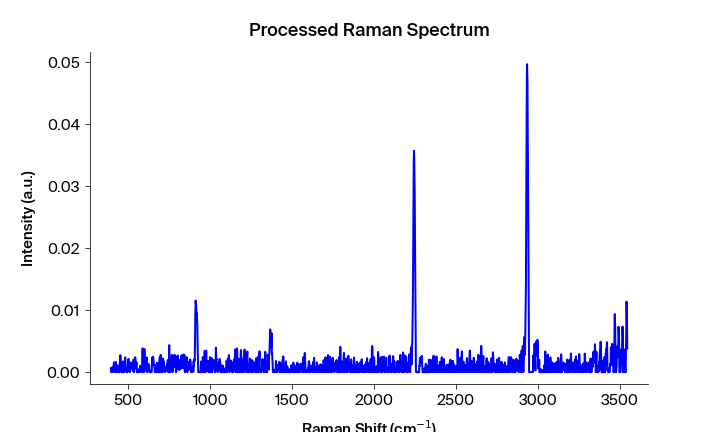

The table this chart was drawn from, first rows:
Pixels #, Intensity (a.u.), Wavelength (nm), Raman shift (cm-1), Raman shift (cm-1) adjusted, Filtered Intensity (a.u.), Baselined Filtered Intensity (a.u.)
0.0, 0.0006276, 543.3, 391.8, 392.4, 0.0, -5.963292581142504e-06
1.0, 0.0004743, 543.4, 393.6, 394.3, 0.0004743, 0.0004683
2.0, 0.0, 543.4, 395.5, 396.2, 0.0004743, 0.0004683
3.0, 0.000684, 543.5, 397.4, 398, 0.0004743, 0.0004683
4.0, 0.0, 543.5, 399.2, 399.9, 0.0001442, 0.0001382
5.0, 0.0007626, 543.6, 401.1, 401.7, 0.0003095, 0.0003035
6.0, 0.0001442, 543.7, 402.9, 403.6, 0.0003095, 0.0003035
7.0, 0.0003095, 543.7, 404.8, 405.4, 0.0003095, 0.0003035
8.0, 0.0008181, 543.8, 406.7, 407.3, 0.0003095, 0.0003035
9.0, 5.2739e-05, 543.8, 408.5, 409.2, 0.0008181, 0.0008122
10.0, 0.001237, 543.9, 410.4, 411, 0.001237, 0.001231
11.0, 0.001597, 543.9, 412.2, 412.9, 0.001237, 0.001231
12.0, 0.001249, 544, 414.1, 414.7, 0.001237, 0.001231
13.0, 0.0001635, 544, 416, 416.6, 0.0009234, 0.0009174
14.0, 0.0009234, 544.1, 417.8, 418.4, 0.0001635, 0.0001576
15.0, 0.0, 544.1, 419.7, 420.3, 0.0001635, 0.0001576
16.0, 0.0, 544.2, 421.5, 422.1, 0.0008281, 0.0008221
17.0, 0.001642, 544.3, 423.4, 424, 0.0008206, 0.0008146
18.0, 0.0008281, 544.3, 425.2, 425.9, 0.0008206, 0.0008146
19.0, 0.0008206, 544.4, 427.1, 427.7, 0.0008206, 0.0008146
20.0, 0.0, 544.4, 428.9, 429.6, 0.0008206, 0.0008146
21.0, 0.0, 544.5, 430.8, 431.4, 0.0007348, 0.0007289
22.0, 0.0011, 544.5, 432.7, 433.3, 0.0005135, 0.0005075
23.0, 0.0007348, 544.6, 434.5, 435.1, 0.0005135, 0.0005075
24.0, 0.0005135, 544.6, 436.4, 437, 0.0005135, 0.0005075
25.0, 0.0001678, 544.7, 438.2, 438.8, 0.0005135, 0.0005075
26.0, 2.28885e-05, 544.8, 440.1, 440.7, 0.0001678, 0.0001619
27.0, 0.0008957, 544.8, 441.9, 442.5, 0.0001678, 0.0001619
28.0, 0.0, 544.9, 443.8, 444.4, 0.0008125, 0.0008065
29.0, 0.0008125, 544.9, 445.6, 446.2, 0.0008957, 0.0008897
30.0, 0.001572, 545, 447.5, 448.1, 0.001549, 0.001543
31.0, 0.001549, 545, 449.3, 449.9, 0.001549, 0.001543
32.0, 0.002728, 545.1, 451.2, 451.8, 0.001549, 0.001543
33.0, 0.001119, 545.1, 453, 453.6, 0.001119, 0.001113
34.0, 0.0007077, 545.2, 454.9, 455.5, 0.0007077, 0.0007018
35.0, 0.0, 545.2, 456.7, 457.3, 0.0005188, 0.0005128
36.0, 0.0005188, 545.3, 458.6, 459.1, 0.0005188, 0.0005128
37.0, 0.0, 545.4, 460.4, 461, 0.0005188, 0.0005128
38.0, 0.001144, 545.4, 462.3, 462.8, 0.001144, 0.001138
39.0, 0.001666, 545.5, 464.1, 464.7, 0.001144, 0.001138
40.0, 0.001733, 545.5, 466, 466.5, 0.001144, 0.001138
41.0, 0.000658, 545.6, 467.8, 468.4, 0.000658, 0.0006521
42.0, 0.0, 545.6, 469.6, 470.2, 0.0, -5.9626690701652285e-06
43.0, 0.0, 545.7, 471.5, 472.1, 0.0, -5.9626648478138764e-06
44.0, 0.0, 545.7, 473.3, 473.9, 0.0, -5.96266655325119e-06
45.0, 0.0004517, 545.8, 475.2, 475.7, 0.0004517, 0.0004457
46.0, 0.0006813, 545.9, 477, 477.6, 0.0006813, 0.0006754
47.0, 0.00193, 545.9, 478.9, 479.4, 0.001284, 0.001278
48.0, 0.002386, 546, 480.7, 481.3, 0.001284, 0.001278
49.0, 0.001284, 546, 482.6, 483.1, 0.001284, 0.001278
50.0, 0.0007807, 546.1, 484.4, 485, 0.0007807, 0.0007747
51.0, 0.0004732, 546.1, 486.2, 486.8, 0.0004732, 0.0004672
52.0, 0.0, 546.2, 488.1, 488.6, 0.0004732, 0.0004672
53.0, 0.0, 546.2, 489.9, 490.5, 0.0, -5.962741180146079e-06
54.0, 0.0006111, 546.3, 491.8, 492.3, 0.0, -5.962760669083229e-06
55.0, 0.0, 546.3, 493.6, 494.2, 0.0002976, 0.0002916
56.0, 0.0002976, 546.4, 495.5, 496, 0.0006111, 0.0006052
57.0, 0.001126, 546.5, 497.3, 497.8, 0.001126, 0.00112
58.0, 0.002015, 546.5, 499.1, 499.7, 0.001545, 0.001539
59.0, 0.002152, 546.6, 501, 501.5, 0.001545, 0.001539
... 1,988 more rows
